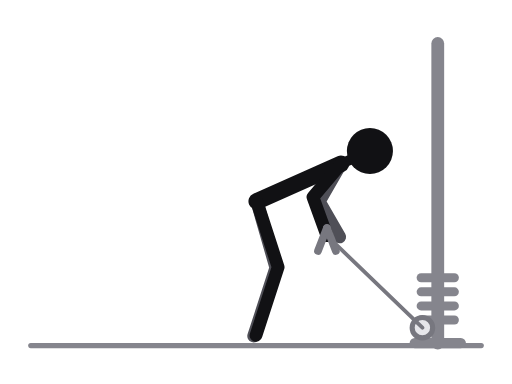
t = 0.00 s
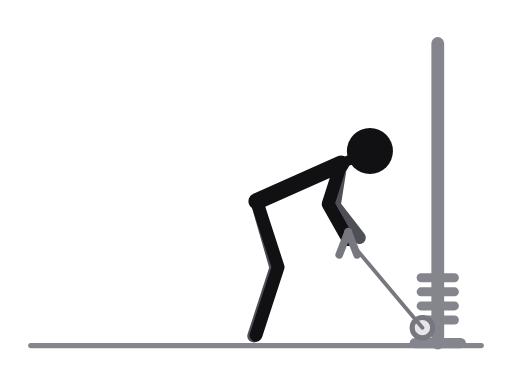
t = 0.31 s
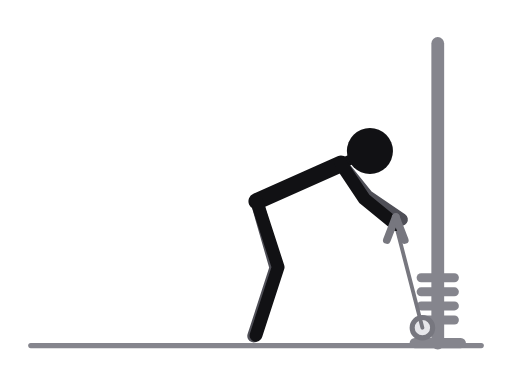
t = 0.69 s
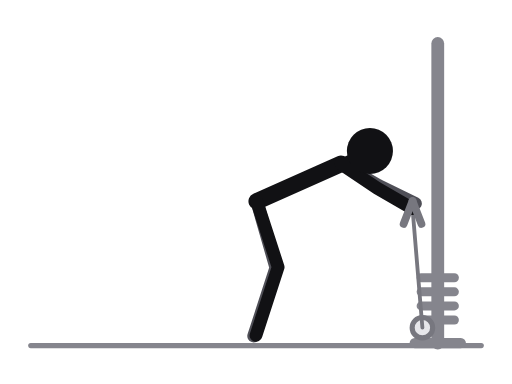
t = 1.00 s
t = 1.31 s: frame unchanged from t = 0.69 s, image omitted
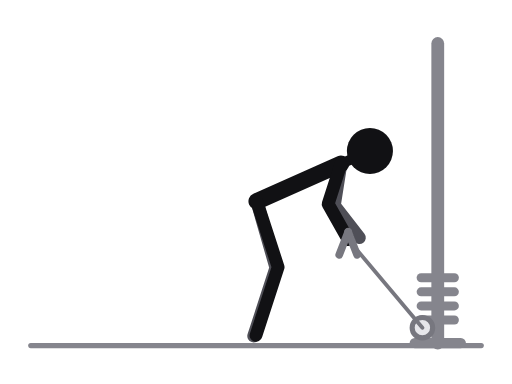
t = 1.69 s

The animated SVG that drew these frames (rendered in a browser with its animation timeline set to each time). Animation: 12 SMIL elements (animate=12); one cycle of 2.00 s, repeats indefinitely.

<svg xmlns="http://www.w3.org/2000/svg" viewBox="0 0 400 300" role="img" aria-label="Bent-over rope row, cable"><title>Bent-over rope row, cable</title><style>.ill-s-near{stroke:var(--ill-near,#111114)}.ill-f-near{fill:var(--ill-near,#111114)}.ill-s-far{stroke:var(--ill-far,#4F4F57)}.ill-f-far{fill:var(--ill-far,#4F4F57)}.ill-s-prop{stroke:var(--ill-prop,#85858D)}.ill-f-prop{fill:var(--ill-prop,#85858D)}.ill-s-floor{stroke:var(--ill-floor,#85858D)}.ill-f-floor{fill:var(--ill-floor,#85858D)}.ill-s-iron{stroke:var(--ill-iron,#77777F)}.ill-f-iron{fill:var(--ill-iron,#77777F)}.ill-s-ironin{stroke:var(--ill-ironin,#E6E6EA)}.ill-f-ironin{fill:var(--ill-ironin,#E6E6EA)}.ill-s-arrow{stroke:var(--ill-arrow,#008F45)}.ill-f-arrow{fill:var(--ill-arrow,#008F45)}@media (prefers-color-scheme:dark){svg{--ill-near:#F5F5F7;--ill-far:#BEBEC5;--ill-prop:#8E8E96;--ill-floor:#8E8E96;--ill-iron:#9E9EA6;--ill-ironin:#2A2A30;--ill-arrow:#3DFF8F;}}</style><g stroke-linecap="round" stroke-linejoin="round"><line class="ill-s-floor" x1="24" y1="270" x2="376" y2="270" stroke-width="4"/><line class="ill-s-prop" x1="342" y1="34" x2="342" y2="268" stroke-width="10"/><line class="ill-s-prop" x1="324" y1="268" x2="360" y2="268" stroke-width="8"/><line class="ill-s-prop" x1="329" y1="250" x2="355" y2="250" stroke-width="7"/><line class="ill-s-prop" x1="329" y1="239" x2="355" y2="239" stroke-width="7"/><line class="ill-s-prop" x1="329" y1="228" x2="355" y2="228" stroke-width="7"/><line class="ill-s-prop" x1="329" y1="217" x2="355" y2="217" stroke-width="7"/><circle class="ill-s-iron ill-f-ironin" cx="330" cy="256" r="8" stroke-width="4"/><line class="ill-s-iron" x1="330" y1="256" x2="255.4" y2="184.1" stroke-width="3"><animate attributeName="x2" values="255.4;265.5;291.7;315;322.3;315;291.7;265.5;255.4" keyTimes="0;0.125;0.25;0.375;0.5;0.625;0.75;0.875;1" dur="2.0s" repeatCount="indefinite"/><animate attributeName="y2" values="184.1;187.4;186.2;172;163;172;186.2;187.4;184.1" keyTimes="0;0.125;0.25;0.375;0.5;0.625;0.75;0.875;1" dur="2.0s" repeatCount="indefinite"/></line><polyline class="ill-s-far" points="200.6,157.3 215.5,209.2 198.2,262.5" fill="none" stroke-width="10"/><polyline class="ill-s-far" points="266.4,128 249.4,157.4 265.4,185.1" fill="none" stroke-width="10"><animate attributeName="points" values="266.4,128 249.4,157.4 265.4,185.1;266.4,128 256.6,160.5 274.9,186.7;266.4,128 275.2,160.8 298.6,182.6;266.4,128 291.2,151.3 318.6,167.8;266.4,128 295.8,145 324.6,159;266.4,128 291.2,151.3 318.6,167.8;266.4,128 275.2,160.8 298.6,182.6;266.4,128 256.6,160.5 274.9,186.7;266.4,128 249.4,157.4 265.4,185.1" keyTimes="0;0.125;0.25;0.375;0.5;0.625;0.75;0.875;1" dur="2.0s" repeatCount="indefinite"/></polyline><line class="ill-s-near" x1="266.4" y1="128" x2="200.6" y2="157.3" stroke-width="13"/><line class="ill-s-near" x1="266.4" y1="128" x2="289" y2="118" stroke-width="8"/><polyline class="ill-s-near" points="200.6,157.3 217.3,208.7 200,262" fill="none" stroke-width="10"/><polyline class="ill-s-near" points="266.4,128 244.5,154 255.4,184.1" fill="none" stroke-width="10"><animate attributeName="points" values="266.4,128 244.5,154 255.4,184.1;266.4,128 251.5,158.6 265.5,187.4;266.4,128 271.1,161.7 291.7,186.2;266.4,128 289.1,153.3 315,172;266.4,128 294.6,147 322.3,163;266.4,128 289.1,153.3 315,172;266.4,128 271.1,161.7 291.7,186.2;266.4,128 251.5,158.6 265.5,187.4;266.4,128 244.5,154 255.4,184.1" keyTimes="0;0.125;0.25;0.375;0.5;0.625;0.75;0.875;1" dur="2.0s" repeatCount="indefinite"/></polyline><circle class="ill-f-near" cx="289" cy="118" r="18"/><line class="ill-s-iron" x1="255.4" y1="178.1" x2="248.4" y2="196.1" stroke-width="6"><animate attributeName="x1" values="255.4;265.5;291.7;315;322.3;315;291.7;265.5;255.4" keyTimes="0;0.125;0.25;0.375;0.5;0.625;0.75;0.875;1" dur="2.0s" repeatCount="indefinite"/><animate attributeName="y1" values="178.1;181.4;180.2;166;157;166;180.2;181.4;178.1" keyTimes="0;0.125;0.25;0.375;0.5;0.625;0.75;0.875;1" dur="2.0s" repeatCount="indefinite"/><animate attributeName="x2" values="248.4;258.5;284.7;308;315.3;308;284.7;258.5;248.4" keyTimes="0;0.125;0.25;0.375;0.5;0.625;0.75;0.875;1" dur="2.0s" repeatCount="indefinite"/><animate attributeName="y2" values="196.1;199.4;198.2;184;175;184;198.2;199.4;196.1" keyTimes="0;0.125;0.25;0.375;0.5;0.625;0.75;0.875;1" dur="2.0s" repeatCount="indefinite"/></line><line class="ill-s-iron" x1="255.4" y1="178.1" x2="262.4" y2="196.1" stroke-width="6"><animate attributeName="x1" values="255.4;265.5;291.7;315;322.3;315;291.7;265.5;255.4" keyTimes="0;0.125;0.25;0.375;0.5;0.625;0.75;0.875;1" dur="2.0s" repeatCount="indefinite"/><animate attributeName="y1" values="178.1;181.4;180.2;166;157;166;180.2;181.4;178.1" keyTimes="0;0.125;0.25;0.375;0.5;0.625;0.75;0.875;1" dur="2.0s" repeatCount="indefinite"/><animate attributeName="x2" values="262.4;272.5;298.7;322;329.3;322;298.7;272.5;262.4" keyTimes="0;0.125;0.25;0.375;0.5;0.625;0.75;0.875;1" dur="2.0s" repeatCount="indefinite"/><animate attributeName="y2" values="196.1;199.4;198.2;184;175;184;198.2;199.4;196.1" keyTimes="0;0.125;0.25;0.375;0.5;0.625;0.75;0.875;1" dur="2.0s" repeatCount="indefinite"/></line></g></svg>
